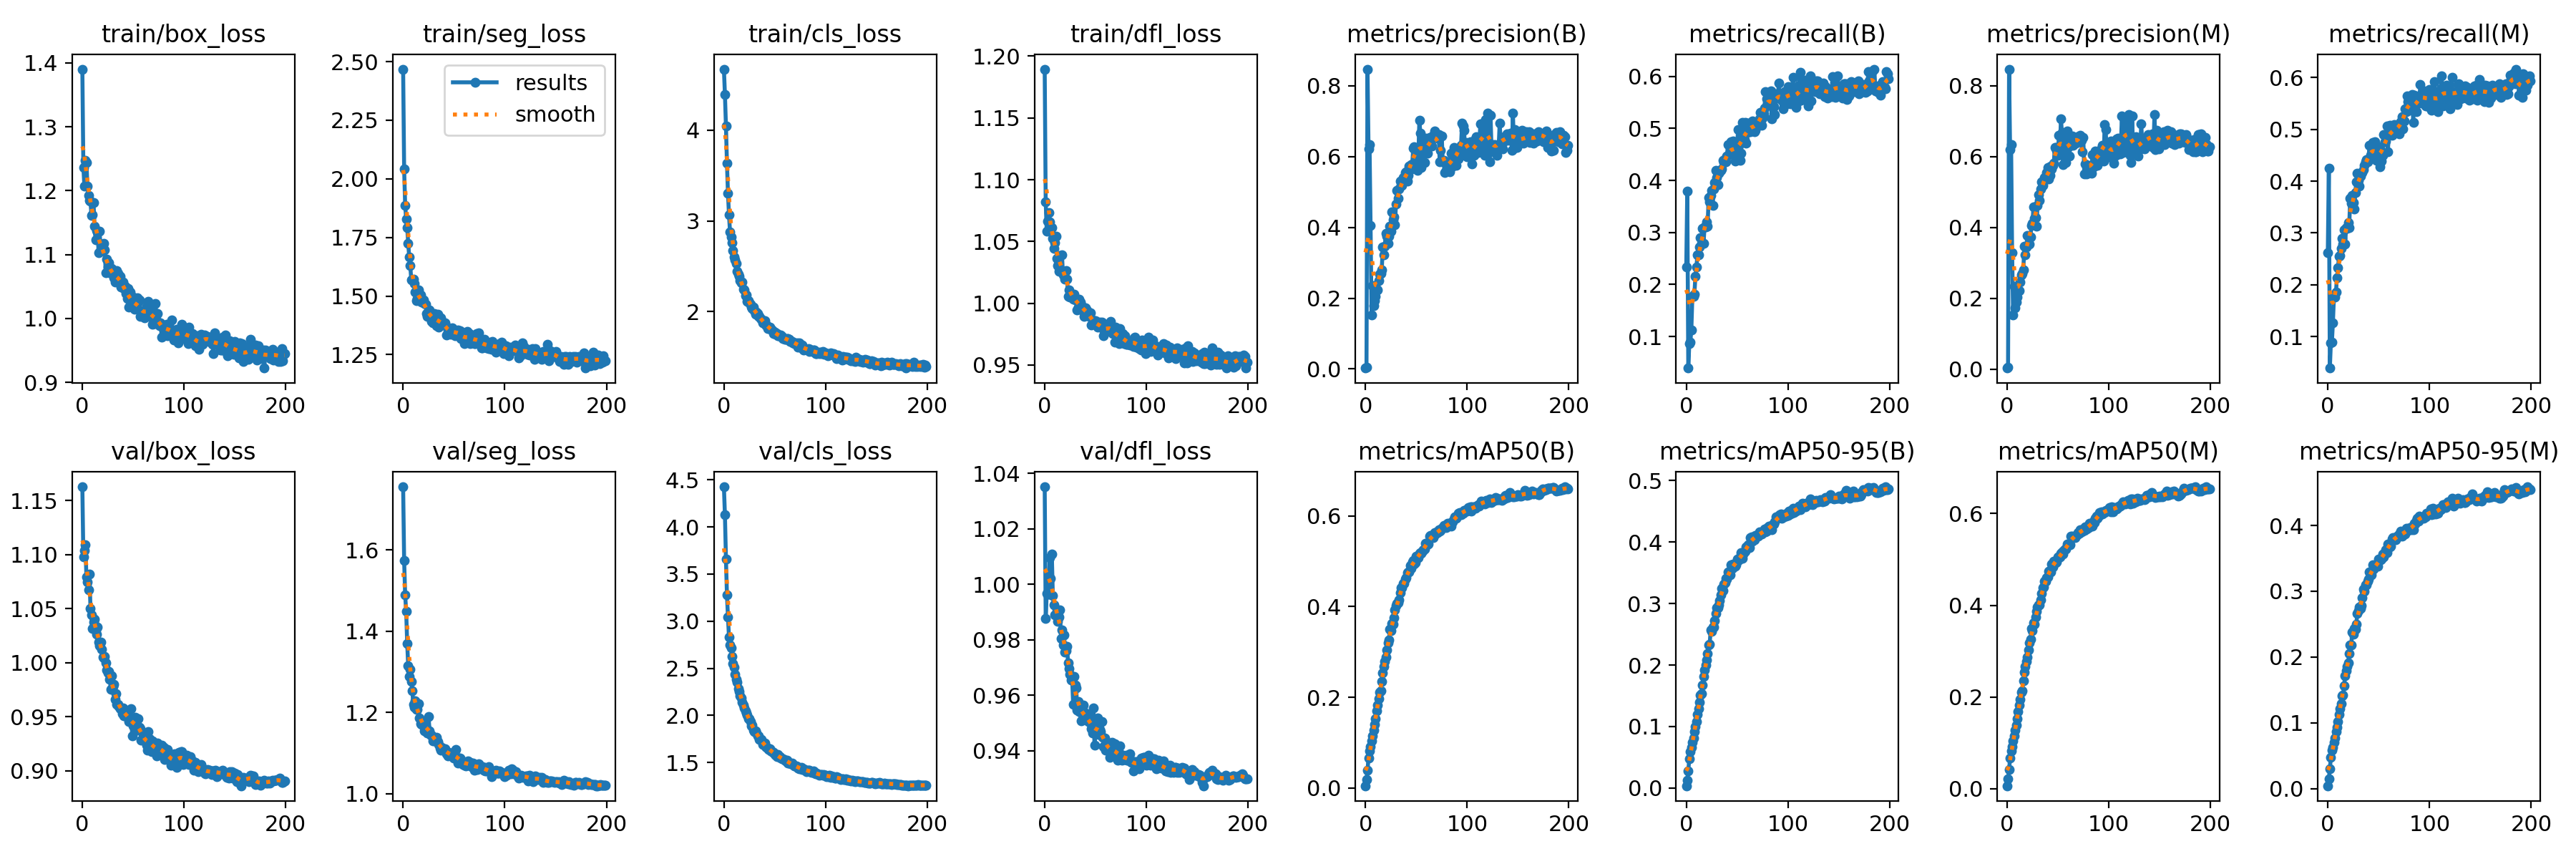

The data file committed next to this chart (first rows):
epoch, train/box_loss, train/seg_loss, train/cls_loss, train/dfl_loss, metrics/precision(B), metrics/recall(B), metrics/mAP50(B), metrics/mAP50-95(B), metrics/precision(M), metrics/recall(M), metrics/mAP50(M), metrics/mAP50-95(M), val/box_loss, val/seg_loss, val/cls_loss, val/dfl_loss, lr/pg0, lr/pg1, lr/pg2
0, 1.39, 2.468, 4.673, 1.19, 0.0026, 0.2331, 0.00492, 0.00366, 0.00331, 0.2625, 0.00634, 0.00427, 1.163, 1.755, 4.425, 1.035, 0.06706, 0.0001223, 0.0001223
1, 1.237, 2.041, 4.394, 1.082, 0.00484, 0.3798, 0.01836, 0.01279, 0.00569, 0.4255, 0.02087, 0.01459, 1.098, 1.573, 4.126, 0.9875, 0.03384, 0.0002445, 0.0002445
2, 1.207, 1.888, 4.046, 1.058, 0.8468, 0.03936, 0.03961, 0.02831, 0.8468, 0.03936, 0.04145, 0.03019, 1.104, 1.489, 3.661, 0.9968, 0.000632, 0.0003654, 0.0003654
3, 1.247, 1.829, 3.635, 1.066, 0.6219, 0.08633, 0.06581, 0.04734, 0.6203, 0.08837, 0.06648, 0.04702, 1.109, 1.448, 3.276, 0.9965, 0.0003645, 0.0003645, 0.0003645
4, 1.244, 1.793, 3.301, 1.073, 0.6341, 0.08974, 0.08195, 0.05954, 0.6336, 0.08927, 0.08205, 0.05834, 1.08, 1.37, 3.042, 0.9965, 0.0003645, 0.0003645, 0.0003645
5, 1.207, 1.725, 3.067, 1.066, 0.4056, 0.1124, 0.09174, 0.0662, 0.3279, 0.1264, 0.09174, 0.06314, 1.075, 1.315, 2.828, 1.01, 0.0003627, 0.0003627, 0.0003627
6, 1.193, 1.665, 2.881, 1.061, 0.1531, 0.1769, 0.1039, 0.07434, 0.153, 0.1767, 0.1034, 0.07077, 1.068, 1.288, 2.747, 1.002, 0.0003608, 0.0003608, 0.0003608
7, 1.185, 1.631, 2.821, 1.061, 0.2348, 0.1771, 0.1146, 0.08096, 0.2344, 0.1766, 0.1149, 0.07719, 1.082, 1.306, 2.72, 1.011, 0.000359, 0.000359, 0.000359
8, 1.183, 1.57, 2.76, 1.052, 0.1783, 0.182, 0.1275, 0.09125, 0.174, 0.1856, 0.1272, 0.08623, 1.05, 1.276, 2.623, 0.996, 0.0003572, 0.0003572, 0.0003572
9, 1.161, 1.568, 2.677, 1.044, 0.1928, 0.2157, 0.1408, 0.1002, 0.1895, 0.2143, 0.1392, 0.09329, 1.044, 1.253, 2.55, 0.9925, 0.0003553, 0.0003553, 0.0003553
10, 1.162, 1.571, 2.6, 1.049, 0.2051, 0.2336, 0.1525, 0.1084, 0.2041, 0.2324, 0.1524, 0.1024, 1.032, 1.219, 2.51, 0.989, 0.0003535, 0.0003535, 0.0003535
11, 1.182, 1.554, 2.575, 1.054, 0.2245, 0.2568, 0.1698, 0.1192, 0.2223, 0.2554, 0.1678, 0.1128, 1.038, 1.212, 2.439, 0.9888, 0.0003517, 0.0003517, 0.0003517
12, 1.144, 1.518, 2.529, 1.036, 0.2223, 0.2575, 0.1833, 0.1288, 0.2211, 0.2561, 0.1817, 0.1215, 1.04, 1.228, 2.384, 0.989, 0.0003499, 0.0003499, 0.0003499
13, 1.123, 1.481, 2.447, 1.03, 0.2494, 0.2726, 0.1968, 0.1394, 0.2468, 0.2706, 0.1941, 0.1289, 1.03, 1.207, 2.352, 0.9867, 0.000348, 0.000348, 0.000348
14, 1.138, 1.49, 2.413, 1.026, 0.2675, 0.2905, 0.2112, 0.1516, 0.267, 0.2899, 0.2108, 0.1415, 1.027, 1.207, 2.284, 0.9882, 0.0003462, 0.0003462, 0.0003462
15, 1.135, 1.525, 2.393, 1.038, 0.2699, 0.2796, 0.2152, 0.1535, 0.2699, 0.2781, 0.214, 0.1421, 1.033, 1.221, 2.253, 0.9908, 0.0003444, 0.0003444, 0.0003444
16, 1.103, 1.48, 2.341, 1.026, 0.2791, 0.3085, 0.2356, 0.167, 0.2794, 0.3062, 0.2348, 0.1561, 1.019, 1.186, 2.205, 0.9805, 0.0003425, 0.0003425, 0.0003425
17, 1.136, 1.505, 2.316, 1.039, 0.3443, 0.2795, 0.2539, 0.1818, 0.3463, 0.2788, 0.2539, 0.1711, 1.016, 1.173, 2.184, 0.9834, 0.0003407, 0.0003407, 0.0003407
18, 1.108, 1.475, 2.329, 1.023, 0.3219, 0.3105, 0.2682, 0.1918, 0.3235, 0.3101, 0.267, 0.1794, 1.019, 1.17, 2.143, 0.9782, 0.0003389, 0.0003389, 0.0003389
19, 1.108, 1.483, 2.245, 1.023, 0.3469, 0.3114, 0.2787, 0.2003, 0.3449, 0.3096, 0.2772, 0.1858, 1.012, 1.171, 2.113, 0.9818, 0.000337, 0.000337, 0.000337
20, 1.109, 1.482, 2.239, 1.02, 0.3821, 0.32, 0.2887, 0.208, 0.3776, 0.3199, 0.2874, 0.1915, 1.005, 1.175, 2.08, 0.9755, 0.0003352, 0.0003352, 0.0003352
21, 1.118, 1.469, 2.179, 1.027, 0.3753, 0.3115, 0.3037, 0.2192, 0.3754, 0.3102, 0.3018, 0.2056, 1.005, 1.155, 2.048, 0.9759, 0.0003334, 0.0003334, 0.0003334
22, 1.108, 1.466, 2.183, 1.019, 0.3537, 0.3667, 0.3199, 0.2331, 0.3538, 0.3667, 0.3187, 0.2185, 1.006, 1.164, 2.025, 0.9777, 0.0003315, 0.0003315, 0.0003315
23, 1.071, 1.426, 2.118, 1.005, 0.3754, 0.3588, 0.3262, 0.2337, 0.3739, 0.3579, 0.3256, 0.2178, 1, 1.155, 2, 0.9715, 0.0003297, 0.0003297, 0.0003297
24, 1.093, 1.412, 2.122, 1.011, 0.4041, 0.371, 0.3497, 0.2568, 0.4046, 0.3718, 0.3493, 0.2384, 0.9932, 1.149, 1.968, 0.9695, 0.0003279, 0.0003279, 0.0003279
25, 1.081, 1.428, 2.098, 1.005, 0.3897, 0.381, 0.347, 0.2548, 0.4116, 0.3584, 0.3441, 0.2347, 0.9907, 1.189, 1.966, 0.9674, 0.000326, 0.000326, 0.000326
26, 1.087, 1.441, 2.079, 1.007, 0.444, 0.3517, 0.3633, 0.2624, 0.4578, 0.3461, 0.3613, 0.2434, 0.9921, 1.155, 1.934, 0.9654, 0.0003242, 0.0003242, 0.0003242
27, 1.071, 1.422, 2.052, 1.007, 0.4219, 0.383, 0.3612, 0.2622, 0.4255, 0.3781, 0.3586, 0.2419, 0.9848, 1.144, 1.89, 0.9657, 0.0003224, 0.0003224, 0.0003224
28, 1.074, 1.393, 2.034, 1.003, 0.43, 0.3963, 0.3757, 0.2723, 0.4269, 0.3981, 0.3739, 0.2503, 0.9756, 1.145, 1.899, 0.9567, 0.0003206, 0.0003206, 0.0003206
29, 1.078, 1.385, 2.054, 1.007, 0.4076, 0.4193, 0.3934, 0.2838, 0.4038, 0.4153, 0.3875, 0.266, 0.9881, 1.13, 1.843, 0.9667, 0.0003187, 0.0003187, 0.0003187
30, 1.073, 1.405, 2.014, 1.003, 0.4664, 0.4051, 0.4018, 0.2938, 0.4627, 0.4012, 0.3965, 0.271, 0.9777, 1.135, 1.83, 0.9637, 0.0003169, 0.0003169, 0.0003169
31, 1.064, 1.424, 1.972, 1.002, 0.5037, 0.3918, 0.4075, 0.293, 0.4923, 0.3907, 0.4004, 0.2756, 0.98, 1.131, 1.838, 0.9625, 0.0003151, 0.0003151, 0.0003151
32, 1.058, 1.412, 1.993, 0.9947, 0.4811, 0.4133, 0.4082, 0.2979, 0.4765, 0.4103, 0.4002, 0.2734, 0.9662, 1.136, 1.812, 0.9546, 0.0003132, 0.0003132, 0.0003132
33, 1.06, 1.374, 1.979, 0.9967, 0.5088, 0.417, 0.4153, 0.3048, 0.5093, 0.416, 0.4124, 0.2786, 0.9715, 1.139, 1.786, 0.9578, 0.0003114, 0.0003114, 0.0003114
34, 1.075, 1.421, 1.946, 1.003, 0.5312, 0.419, 0.4306, 0.3137, 0.529, 0.417, 0.4262, 0.29, 0.9614, 1.127, 1.786, 0.9541, 0.0003096, 0.0003096, 0.0003096
35, 1.071, 1.367, 1.946, 1.001, 0.5182, 0.4227, 0.4412, 0.3247, 0.5189, 0.4221, 0.439, 0.3033, 0.9617, 1.121, 1.746, 0.9561, 0.0003077, 0.0003077, 0.0003077
36, 1.06, 1.382, 1.926, 0.9988, 0.5187, 0.4389, 0.4415, 0.3213, 0.5301, 0.4308, 0.4401, 0.3, 0.9594, 1.112, 1.742, 0.9506, 0.0003059, 0.0003059, 0.0003059
37, 1.066, 1.405, 1.918, 0.995, 0.5404, 0.4347, 0.4515, 0.3314, 0.5416, 0.4375, 0.4523, 0.3096, 0.9578, 1.107, 1.747, 0.9527, 0.0003041, 0.0003041, 0.0003041
38, 1.05, 1.386, 1.881, 0.9937, 0.5352, 0.441, 0.4514, 0.3346, 0.5385, 0.4413, 0.4521, 0.3103, 0.9583, 1.114, 1.693, 0.9565, 0.0003022, 0.0003022, 0.0003022
39, 1.052, 1.39, 1.878, 0.9896, 0.5552, 0.4356, 0.4603, 0.3408, 0.5558, 0.4371, 0.4603, 0.3154, 0.9529, 1.11, 1.691, 0.9514, 0.0003004, 0.0003004, 0.0003004
40, 1.057, 1.38, 1.905, 0.9963, 0.556, 0.4472, 0.4634, 0.3395, 0.57, 0.4428, 0.4623, 0.318, 0.9579, 1.11, 1.705, 0.9536, 0.0002986, 0.0002986, 0.0002986
41, 1.047, 1.385, 1.85, 0.9952, 0.5306, 0.4687, 0.4753, 0.351, 0.5367, 0.4697, 0.475, 0.3298, 0.9506, 1.111, 1.666, 0.9528, 0.0002967, 0.0002967, 0.0002967
42, 1.05, 1.373, 1.855, 0.9936, 0.5459, 0.4492, 0.4765, 0.3503, 0.5461, 0.4494, 0.4758, 0.3276, 0.9526, 1.105, 1.659, 0.9509, 0.0002949, 0.0002949, 0.0002949
43, 1.039, 1.334, 1.812, 0.9925, 0.572, 0.4538, 0.4759, 0.3468, 0.5739, 0.4521, 0.4727, 0.325, 0.9544, 1.098, 1.655, 0.9504, 0.0002931, 0.0002931, 0.0002931
44, 1.032, 1.356, 1.83, 0.9896, 0.5625, 0.4745, 0.4915, 0.3631, 0.5649, 0.4741, 0.4901, 0.3397, 0.9528, 1.093, 1.637, 0.9526, 0.0002913, 0.0002913, 0.0002913
45, 1.047, 1.36, 1.832, 0.9924, 0.5779, 0.4573, 0.4842, 0.3569, 0.5758, 0.4601, 0.4839, 0.3342, 0.9486, 1.101, 1.645, 0.9498, 0.0002894, 0.0002894, 0.0002894
46, 1.018, 1.342, 1.803, 0.9822, 0.5794, 0.4762, 0.4992, 0.3647, 0.5819, 0.4766, 0.4965, 0.3394, 0.9456, 1.099, 1.62, 0.9478, 0.0002876, 0.0002876, 0.0002876
47, 1.041, 1.337, 1.808, 0.9866, 0.6238, 0.4528, 0.5015, 0.3645, 0.6265, 0.4511, 0.4959, 0.339, 0.9469, 1.095, 1.621, 0.9463, 0.0002857, 0.0002857, 0.0002857
48, 1.03, 1.363, 1.788, 0.9838, 0.6278, 0.4368, 0.4945, 0.3613, 0.626, 0.4405, 0.4924, 0.3377, 0.9578, 1.096, 1.609, 0.9553, 0.0002839, 0.0002839, 0.0002839
49, 1.023, 1.345, 1.762, 0.9842, 0.62, 0.4553, 0.4974, 0.3636, 0.6169, 0.4521, 0.4938, 0.3377, 0.9325, 1.099, 1.605, 0.942, 0.0002821, 0.0002821, 0.0002821
50, 1.034, 1.354, 1.776, 0.9857, 0.6018, 0.4676, 0.5115, 0.3726, 0.6045, 0.4671, 0.5056, 0.3485, 0.9416, 1.088, 1.587, 0.9464, 0.0002803, 0.0002803, 0.0002803
51, 1.014, 1.33, 1.751, 0.9831, 0.5605, 0.4972, 0.5086, 0.3702, 0.6607, 0.4275, 0.5033, 0.3478, 0.9447, 1.092, 1.58, 0.9472, 0.0002784, 0.0002784, 0.0002784
52, 1.016, 1.34, 1.762, 0.9806, 0.6008, 0.468, 0.5079, 0.3714, 0.6159, 0.4567, 0.5057, 0.3484, 0.9494, 1.109, 1.566, 0.9518, 0.0002766, 0.0002766, 0.0002766
53, 1.02, 1.348, 1.736, 0.981, 0.7027, 0.439, 0.5172, 0.3755, 0.706, 0.4387, 0.5136, 0.3485, 0.9413, 1.09, 1.585, 0.9457, 0.0002748, 0.0002748, 0.0002748
54, 1.032, 1.356, 1.733, 0.9845, 0.6652, 0.4522, 0.5197, 0.3824, 0.6678, 0.4495, 0.5157, 0.3566, 0.9374, 1.075, 1.56, 0.9476, 0.0002729, 0.0002729, 0.0002729
55, 1.025, 1.343, 1.736, 0.9829, 0.5696, 0.5114, 0.518, 0.374, 0.5778, 0.4894, 0.5117, 0.3523, 0.9481, 1.084, 1.561, 0.9467, 0.0002711, 0.0002711, 0.0002711
56, 1.03, 1.352, 1.745, 0.9848, 0.6454, 0.4802, 0.5232, 0.3801, 0.6453, 0.4754, 0.5189, 0.3585, 0.9405, 1.088, 1.55, 0.9505, 0.0002693, 0.0002693, 0.0002693
57, 1.003, 1.319, 1.724, 0.9795, 0.6128, 0.478, 0.5254, 0.3841, 0.6143, 0.4772, 0.5231, 0.3628, 0.9392, 1.084, 1.538, 0.9447, 0.0002674, 0.0002674, 0.0002674
58, 1.011, 1.331, 1.706, 0.9739, 0.5825, 0.5117, 0.5274, 0.3858, 0.5826, 0.5058, 0.5227, 0.3583, 0.9286, 1.078, 1.539, 0.9414, 0.0002656, 0.0002656, 0.0002656
59, 1.012, 1.335, 1.703, 0.9793, 0.6512, 0.4711, 0.5396, 0.3923, 0.6718, 0.4561, 0.5331, 0.3716, 0.9354, 1.072, 1.534, 0.9444, 0.0002638, 0.0002638, 0.0002638
... 140 more rows
